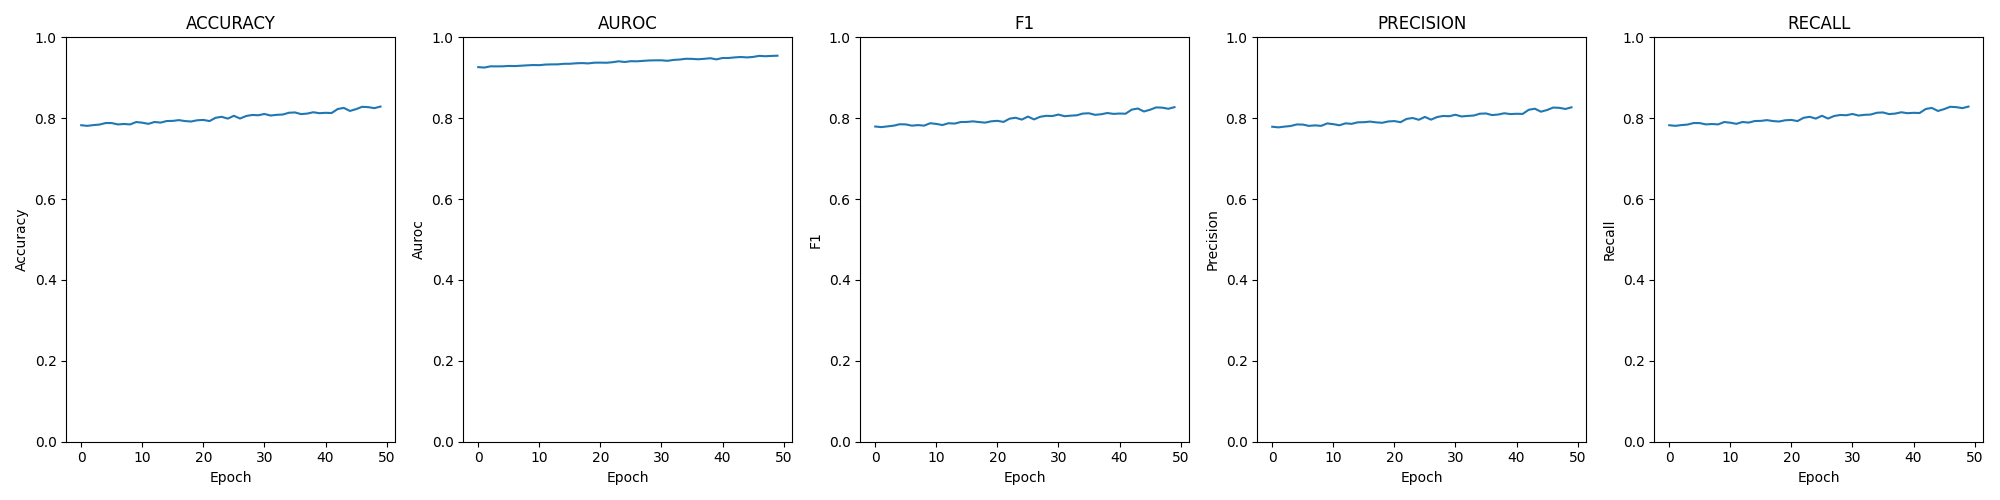

Values plotted in this chart, from the file beside it:
epoch; loss; time; accuracy; auroc; confusion; f1; precision; recall
0; 0.00262; 00:17:16; 0.7826; 0.9264; [[399, 254, 9, 0], [176, 1999, 401, 5], …; 0.7795; 0.7789; 0.7826
1; 0.00264; 00:17:15; 0.7811; 0.9252; [[398, 255, 9, 0], [178, 2004, 395, 4], …; 0.778; 0.7774; 0.7811
2; 0.00256; 00:17:13; 0.783; 0.9283; [[388, 262, 11, 1], [183, 2011, 385, 2],…; 0.7798; 0.7792; 0.783
3; 0.00258; 00:17:12; 0.7843; 0.9282; [[411, 240, 11, 0], [178, 1989, 409, 5],…; 0.7815; 0.7807; 0.7843
4; 0.00256; 00:17:14; 0.7881; 0.9283; [[405, 245, 11, 1], [161, 2034, 380, 6],…; 0.7851; 0.7846; 0.7881
5; 0.00254; 00:17:16; 0.788; 0.9293; [[397, 254, 11, 0], [156, 2032, 390, 3],…; 0.7847; 0.7843; 0.788
6; 0.00256; 00:17:14; 0.7847; 0.9289; [[401, 251, 10, 0], [183, 1996, 398, 4],…; 0.7816; 0.781; 0.7847
7; 0.00250; 00:17:14; 0.7857; 0.9298; [[402, 251, 9, 0], [173, 2002, 402, 4], …; 0.783; 0.7823; 0.7857
8; 0.00248; 00:17:14; 0.7847; 0.9307; [[391, 262, 8, 1], [173, 2003, 402, 3], …; 0.7817; 0.7811; 0.7847
9; 0.00245; 00:17:15; 0.7906; 0.9315; [[419, 233, 10, 0], [160, 2024, 394, 3],…; 0.7876; 0.7871; 0.7906
10; 0.00246; 00:17:15; 0.7889; 0.9312; [[409, 244, 8, 1], [162, 2015, 399, 5], …; 0.7859; 0.7853; 0.7889
11; 0.00243; 00:17:15; 0.7861; 0.9327; [[396, 256, 10, 0], [162, 2008, 407, 4],…; 0.7831; 0.7825; 0.7861
12; 0.00243; 00:17:15; 0.7907; 0.9331; [[397, 254, 11, 0], [162, 2022, 393, 4],…; 0.7876; 0.7873; 0.7907
13; 0.00240; 00:17:16; 0.7891; 0.9332; [[416, 237, 9, 0], [176, 1999, 403, 3], …; 0.7867; 0.7861; 0.7891
14; 0.00238; 00:17:14; 0.793; 0.9346; [[405, 246, 11, 0], [166, 2009, 401, 5],…; 0.7905; 0.7899; 0.793
15; 0.00239; 00:17:14; 0.7934; 0.9346; [[411, 239, 12, 0], [184, 2011, 381, 5],…; 0.7907; 0.7901; 0.7934
16; 0.00235; 00:17:14; 0.7953; 0.9358; [[408, 242, 11, 1], [169, 2027, 380, 5],…; 0.7922; 0.7917; 0.7953
17; 0.00233; 00:17:14; 0.7929; 0.9363; [[413, 242, 7, 0], [159, 2039, 378, 5], …; 0.7905; 0.7897; 0.7929
18; 0.00234; 00:17:15; 0.7919; 0.9355; [[412, 241, 9, 0], [172, 2012, 396, 1], …; 0.7891; 0.7887; 0.7919
19; 0.00229; 00:17:14; 0.7949; 0.9373; [[413, 238, 10, 1], [158, 2030, 388, 5],…; 0.7924; 0.792; 0.7949
20; 0.00229; 00:17:14; 0.7957; 0.9375; [[425, 230, 6, 1], [158, 2033, 386, 4], …; 0.7935; 0.7929; 0.7957
21; 0.00229; 00:17:13; 0.7929; 0.9371; [[422, 232, 8, 0], [177, 2010, 389, 5], …; 0.7908; 0.7901; 0.7929
22; 0.00224; 00:17:14; 0.8011; 0.9385; [[431, 224, 7, 0], [172, 2032, 374, 3], …; 0.7989; 0.7983; 0.8011
23; 0.00221; 00:17:13; 0.8034; 0.9408; [[432, 220, 10, 0], [168, 2044, 365, 4],…; 0.8011; 0.8005; 0.8034
24; 0.00220; 00:17:14; 0.7991; 0.939; [[423, 232, 6, 1], [165, 2024, 390, 2], …; 0.7965; 0.7961; 0.7991
25; 0.00221; 00:17:14; 0.806; 0.941; [[438, 215, 6, 3], [165, 2051, 359, 6], …; 0.8041; 0.8033; 0.806
26; 0.00220; 00:17:14; 0.7992; 0.9407; [[423, 232, 7, 0], [166, 2019, 390, 6], …; 0.797; 0.7964; 0.7992
27; 0.00218; 00:17:15; 0.8054; 0.9418; [[443, 212, 6, 1], [158, 2038, 380, 5], …; 0.8035; 0.8029; 0.8054
28; 0.00214; 00:17:16; 0.808; 0.9428; [[438, 219, 5, 0], [143, 2054, 379, 5], …; 0.8059; 0.8056; 0.808
29; 0.00212; 00:17:15; 0.8073; 0.9431; [[431, 224, 6, 1], [159, 2055, 362, 5], …; 0.8054; 0.8049; 0.8073
30; 0.00212; 00:17:14; 0.8105; 0.9432; [[446, 208, 7, 1], [165, 2060, 353, 3], …; 0.809; 0.8085; 0.8105
31; 0.00216; 00:17:13; 0.8066; 0.9419; [[434, 221, 7, 0], [174, 2046, 356, 5], …; 0.805; 0.8043; 0.8066
32; 0.00207; 00:17:15; 0.8084; 0.9442; [[445, 211, 5, 1], [162, 2046, 367, 6], …; 0.8063; 0.8057; 0.8084
33; 0.00205; 00:17:14; 0.8091; 0.9451; [[443, 212, 7, 0], [155, 2061, 362, 3], …; 0.8072; 0.8066; 0.8091
34; 0.00202; 00:17:16; 0.8135; 0.947; [[451, 205, 6, 0], [159, 2060, 360, 2], …; 0.8115; 0.8111; 0.8135
35; 0.00204; 00:17:14; 0.8143; 0.9467; [[448, 206, 7, 1], [167, 2066, 343, 5], …; 0.8122; 0.8118; 0.8143
36; 0.00203; 00:17:16; 0.8102; 0.9458; [[442, 213, 5, 2], [160, 2068, 347, 6], …; 0.8083; 0.8077; 0.8102
37; 0.00203; 00:17:15; 0.8115; 0.9469; [[445, 211, 5, 1], [165, 2065, 348, 3], …; 0.8098; 0.8091; 0.8115
38; 0.00199; 00:17:14; 0.8147; 0.9484; [[454, 201, 6, 1], [157, 2073, 348, 3], …; 0.8129; 0.8123; 0.8147
39; 0.00204; 00:17:15; 0.8124; 0.9455; [[454, 204, 4, 0], [158, 2056, 364, 3], …; 0.8107; 0.8102; 0.8124
40; 0.00196; 00:17:15; 0.8133; 0.9489; [[435, 223, 4, 0], [167, 2061, 350, 3], …; 0.8115; 0.811; 0.8133
41; 0.00196; 00:17:12; 0.8129; 0.9489; [[443, 212, 6, 1], [160, 2059, 360, 2], …; 0.8112; 0.8106; 0.8129
42; 0.00192; 00:17:14; 0.8228; 0.9504; [[456, 202, 4, 0], [171, 2079, 328, 3], …; 0.8213; 0.8208; 0.8228
43; 0.00190; 00:17:15; 0.8255; 0.9514; [[455, 200, 7, 0], [155, 2092, 332, 2], …; 0.824; 0.8235; 0.8255
44; 0.00192; 00:17:15; 0.8179; 0.9504; [[451, 206, 5, 0], [157, 2078, 344, 2], …; 0.8166; 0.8161; 0.8179
45; 0.00190; 00:17:12; 0.8224; 0.9515; [[464, 192, 6, 0], [155, 2097, 322, 7], …; 0.8209; 0.8203; 0.8224
46; 0.00184; 00:17:14; 0.8282; 0.9542; [[461, 196, 5, 0], [146, 2109, 325, 1], …; 0.8267; 0.8263; 0.8282
47; 0.00184; 00:17:14; 0.8274; 0.9533; [[469, 189, 4, 0], [157, 2090, 330, 4], …; 0.8261; 0.8257; 0.8274
48; 0.00184; 00:17:13; 0.8249; 0.954; [[458, 197, 7, 0], [154, 2092, 329, 6], …; 0.8234; 0.8228; 0.8249
49; 0.00181; 00:17:14; 0.8288; 0.9546; [[459, 199, 3, 1], [146, 2105, 328, 2], …; 0.8274; 0.8269; 0.8288
